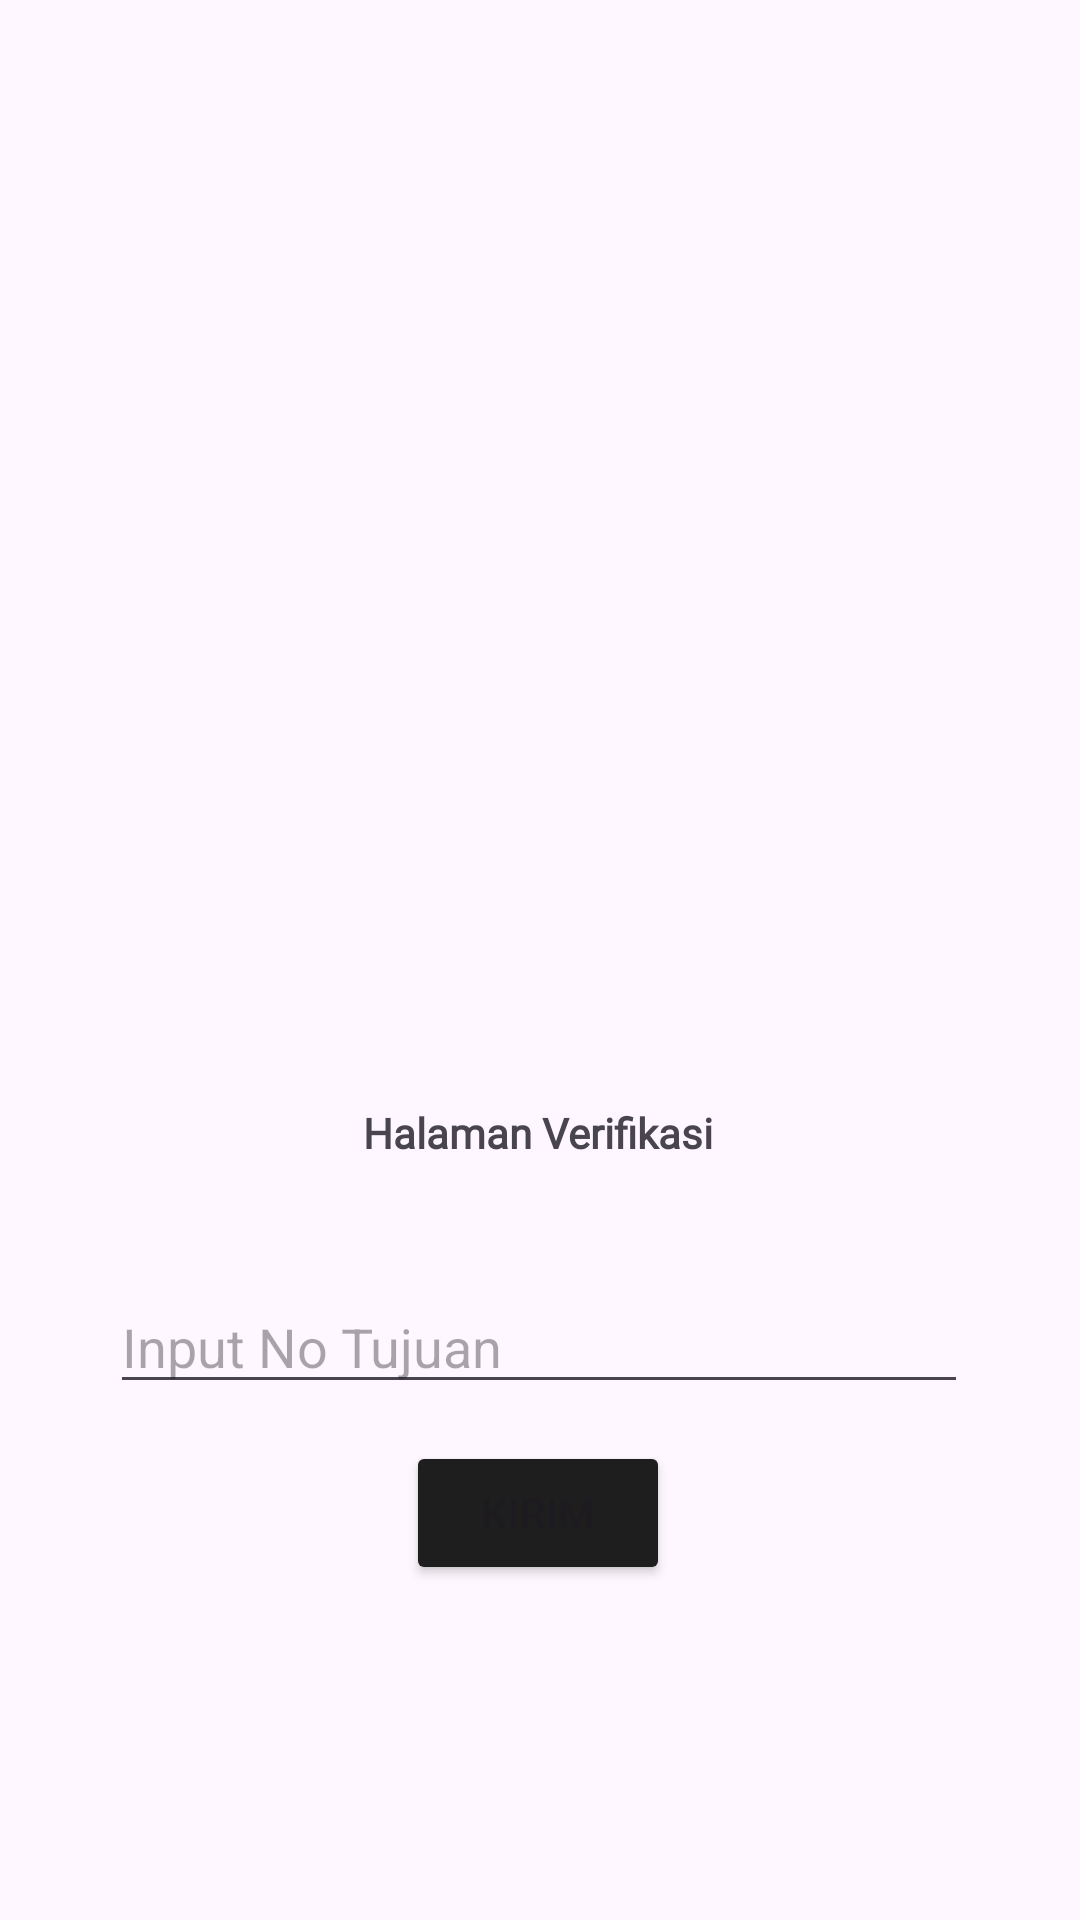

Layout XML and referenced resources for this Android screen:
<!-- AndroidManifest.xml: application theme Theme.FaqihApps -->
<!-- res/layout/activity_third.xml -->
<?xml version="1.0" encoding="utf-8"?>
<androidx.constraintlayout.widget.ConstraintLayout xmlns:android="http://schemas.android.com/apk/res/android"
    xmlns:app="http://schemas.android.com/apk/res-auto"
    xmlns:tools="http://schemas.android.com/tools"
    android:id="@+id/main"
    android:layout_width="match_parent"
    android:layout_height="match_parent"
    android:background="@drawable/background"
    tools:context=".Home.pertemuan_3.ThirdActivity">

    <ImageView
        android:id="@+id/imageView2"
        android:layout_width="213dp"
        android:layout_height="208dp"
        android:layout_marginTop="128dp"
        app:layout_constraintEnd_toEndOf="parent"
        app:layout_constraintHorizontal_bias="0.498"
        app:layout_constraintStart_toStartOf="parent"
        app:layout_constraintTop_toTopOf="parent"
        android:src="@drawable/hp" />

    <EditText
        android:id="@+id/inputNoTujuan"
        android:layout_width="286dp"
        android:layout_height="41dp"
        android:layout_marginTop="40dp"
        android:ems="10"
        android:hint="Input No Tujuan"
        android:inputType="text"
        app:layout_constraintEnd_toEndOf="parent"
        app:layout_constraintHorizontal_bias="0.496"
        app:layout_constraintStart_toStartOf="parent"
        app:layout_constraintTop_toBottomOf="@+id/textView2" />

    <Button
        android:id="@+id/btnKirim"
        android:layout_width="wrap_content"
        android:layout_height="wrap_content"
        android:backgroundTint="@color/blue"
        android:text="Kirim"
        app:layout_constraintBottom_toBottomOf="parent"
        app:layout_constraintEnd_toEndOf="parent"
        app:layout_constraintHorizontal_bias="0.498"
        app:layout_constraintStart_toStartOf="parent"
        app:layout_constraintTop_toBottomOf="@+id/inputNoTujuan"
        app:layout_constraintVertical_bias="0.1" />

    <TextView
        android:id="@+id/textView2"
        android:layout_width="wrap_content"
        android:layout_height="wrap_content"
        android:layout_marginTop="32dp"
        android:text="@string/halaman"
        android:textStyle="bold"
        android:fontFamily="@font/font_open_sans"
        app:layout_constraintEnd_toEndOf="parent"
        app:layout_constraintHorizontal_bias="0.498"
        app:layout_constraintStart_toStartOf="parent"
        app:layout_constraintTop_toBottomOf="@+id/imageView2" />


</androidx.constraintlayout.widget.ConstraintLayout>
<!-- resources referenced by this layout -->
<resources>
  <color name="blue">#1F1E1E</color>
  <string name="halaman">Halaman Verifikasi</string>
  <style name="Theme.FaqihApps" parent="Base.Theme.FaqihApps" />
  <style name="Base.Theme.FaqihApps" parent="Theme.Material3.DayNight.NoActionBar">
          
          
      </style>
</resources>
